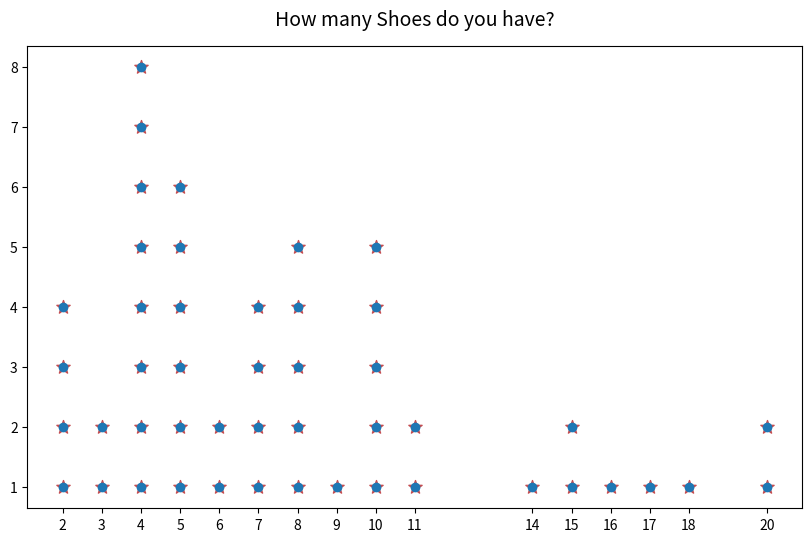

Write the Python code that produced this figure.
import numpy as np
import matplotlib.pyplot as plt 
from matplotlib.ticker import MaxNLocator

def dotplot(input_x, **args):
 
    # Count how many times does each value occur
    unique_values, counts = np.unique(input_x, return_counts=True)
    
    # Convert 1D input into 2D array
    scatter_x = [] # x values 
    scatter_y = [] # corresponding y values
    for idx, value in enumerate(unique_values):
        for counter in range(1, counts[idx]+1):
            scatter_x.append(value)
            scatter_y.append(counter)
 
    # draw dot plot using scatter() 
    plt.scatter(scatter_x, scatter_y, **args)
    
    # Optional - show all unique values on x-axis. 
    # Matplotlib might hide some of them  
    plt.gca().set_xticks(unique_values)

hs_heights = np.array([
    2,2,2,2,3,3,4,4,4,4,4,4,4,4,5,5,5,5,5,5,6,6,7,7,7,7,8,8,8,8,8,9,10,10,10,10,10,11,11,14,15,15,16,17,18,20,20
])
plt.figure(figsize=(10, 6), dpi=150)
 
dotplot(input_x=hs_heights, marker='*', color='#C44E52', s=100)
 
plt.xlabel("", fontsize=14, labelpad=15)
plt.ylabel("", fontsize=14, labelpad=15)
plt.title("How many Shoes do you have?", fontsize=14, pad=15)
plt.show()
dotplot(input_x=hs_heights)
plt.show()
